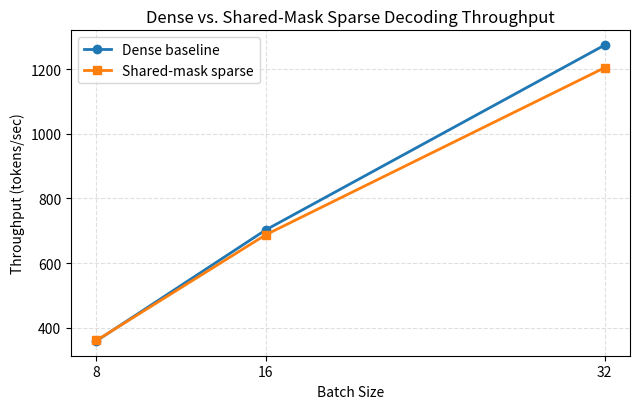

Here is the Python script that generated this plot:
import os
import matplotlib.pyplot as plt

# Results from experiments
batch_sizes = [8, 16, 32]

dense_throughput = [359.07, 702.76, 1274.51]
sparse_throughput = [360.50, 687.70, 1204.58]

dense_ppl = [14.205, 12.734, 14.217]
sparse_ppl = [15.007, 13.505, 15.053]

os.makedirs("figures", exist_ok=True)

plt.figure(figsize=(6.5, 4.2))

plt.plot(
    batch_sizes,
    dense_throughput,
    marker="o",
    linewidth=2,
    label="Dense baseline"
)

plt.plot(
    batch_sizes,
    sparse_throughput,
    marker="s",
    linewidth=2,
    label="Shared-mask sparse"
)

plt.xlabel("Batch Size")
plt.ylabel("Throughput (tokens/sec)")
plt.title("Dense vs. Shared-Mask Sparse Decoding Throughput")
plt.xticks(batch_sizes)
plt.grid(True, linestyle="--", alpha=0.4)
plt.legend()
plt.tight_layout()

plt.savefig("figures/throughput_vs_batch.pdf", bbox_inches="tight")
plt.savefig("figures/throughput_vs_batch.png", dpi=300, bbox_inches="tight")

print("Saved figures/throughput_vs_batch.pdf")
print("Saved figures/throughput_vs_batch.png")
